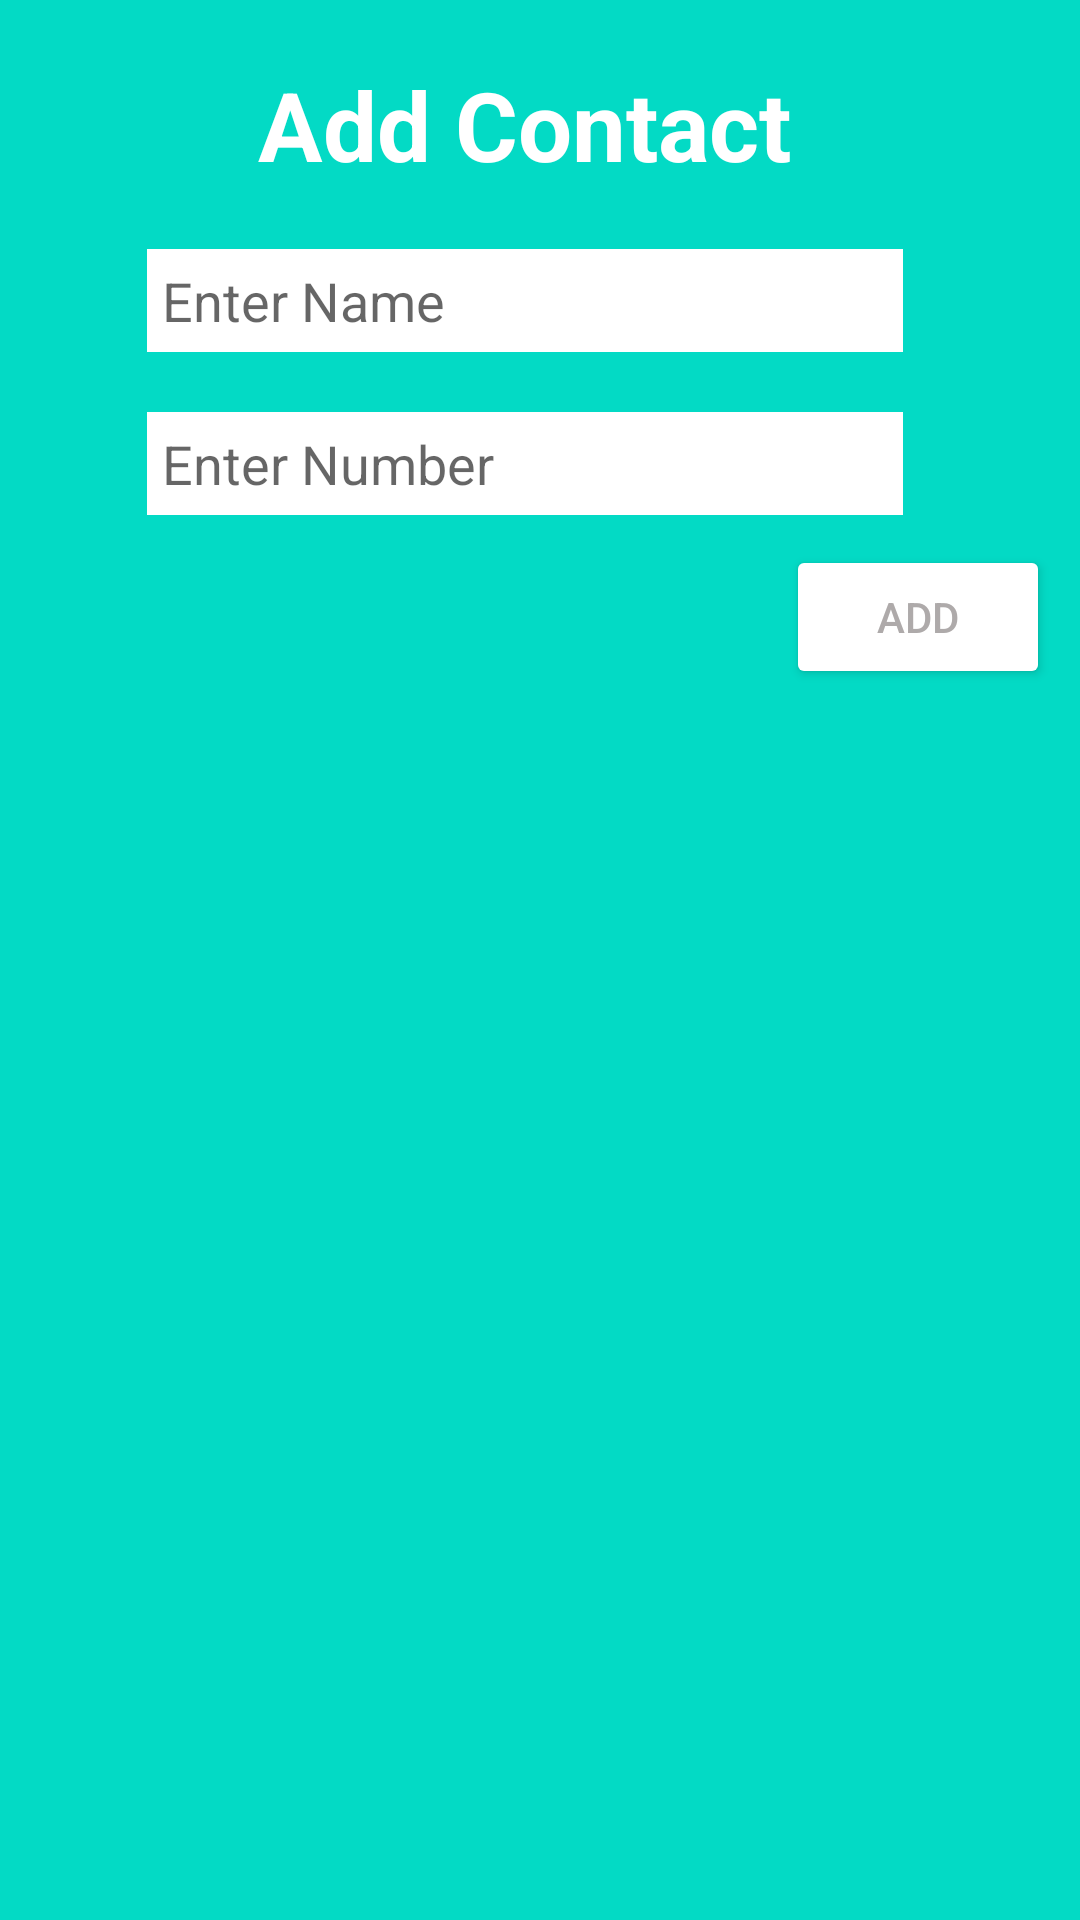

Here is an Android app screen rendered from its layout file. Give the layout XML and the strings, colors and styles it references.
<!-- AndroidManifest.xml: application theme Theme.DummyContact -->
<!-- res/layout/add_update_lay.xml -->
<?xml version="1.0" encoding="utf-8"?>
<LinearLayout
    xmlns:android="http://schemas.android.com/apk/res/android"
    android:layout_width="350dp"
    android:layout_height="wrap_content"
    android:background="@color/teal_200"
    android:paddingRight="10dp"
    android:paddingBottom="10dp"
    android:orientation="vertical">

    <TextView
        android:layout_width="wrap_content"
        android:layout_height="wrap_content"
        android:text="@string/addContact"
        android:layout_gravity="center_horizontal"
        android:layout_marginTop="20dp"
        android:id="@+id/title_txt"
        android:textSize="32sp"
        android:textStyle="bold"
        android:textColor="@color/white"/>

    <EditText
        android:layout_width="wrap_content"
        android:layout_height="wrap_content"
        android:id="@+id/name_edt"
        android:layout_marginTop="20dp"
        android:ems="12"
        android:background="@color/white"
        android:layout_gravity="center_horizontal"
        android:hint="@string/name"
        android:padding="5dp"/>
    <EditText
        android:layout_width="wrap_content"
        android:layout_height="wrap_content"
        android:id="@+id/number_edt"
        android:ems="12"
        android:background="@color/white"
        android:hint="@string/number"
        android:padding="5dp"
        android:layout_marginTop="20dp"
        android:inputType="number"
        android:layout_gravity="center_horizontal"/>

    <Button
        android:layout_width="wrap_content"
        android:layout_height="wrap_content"
        android:backgroundTint="@color/white"
        android:text="@string/add"
        android:textColor="#AEAAAA"
        android:layout_gravity="right"
        android:id="@+id/action_btn"
        android:layout_marginTop="10dp"/>








</LinearLayout>
<!-- resources referenced by this layout -->
<resources>
  <string name="add">Add</string>
  <string name="addContact">Add Contact</string>
  <string name="name">Enter Name</string>
  <string name="number">Enter Number</string>
  <style name="Theme.DummyContact" parent="Theme.MaterialComponents.DayNight.DarkActionBar">
          
          <item name="colorPrimary">@color/purple_500</item>
          <item name="colorPrimaryVariant">@color/purple_700</item>
          <item name="colorOnPrimary">@color/white</item>
          
          <item name="colorSecondary">@color/teal_200</item>
          <item name="colorSecondaryVariant">@color/teal_700</item>
          <item name="colorOnSecondary">@color/black</item>
          
          <item name="android:statusBarColor">?attr/colorPrimaryVariant</item>
          
      </style>
  <!-- not gathered from this repository: default colours our renderer supplied (Android Studio template values) -->
  <color name="purple_500">#FF6200EE</color>
  <color name="purple_700">#FF3700B3</color>
  <color name="teal_200">#FF03DAC5</color>
  <color name="teal_700">#FF018786</color>
  <color name="black">#FF000000</color>
  <color name="white">#FFFFFFFF</color>
</resources>
